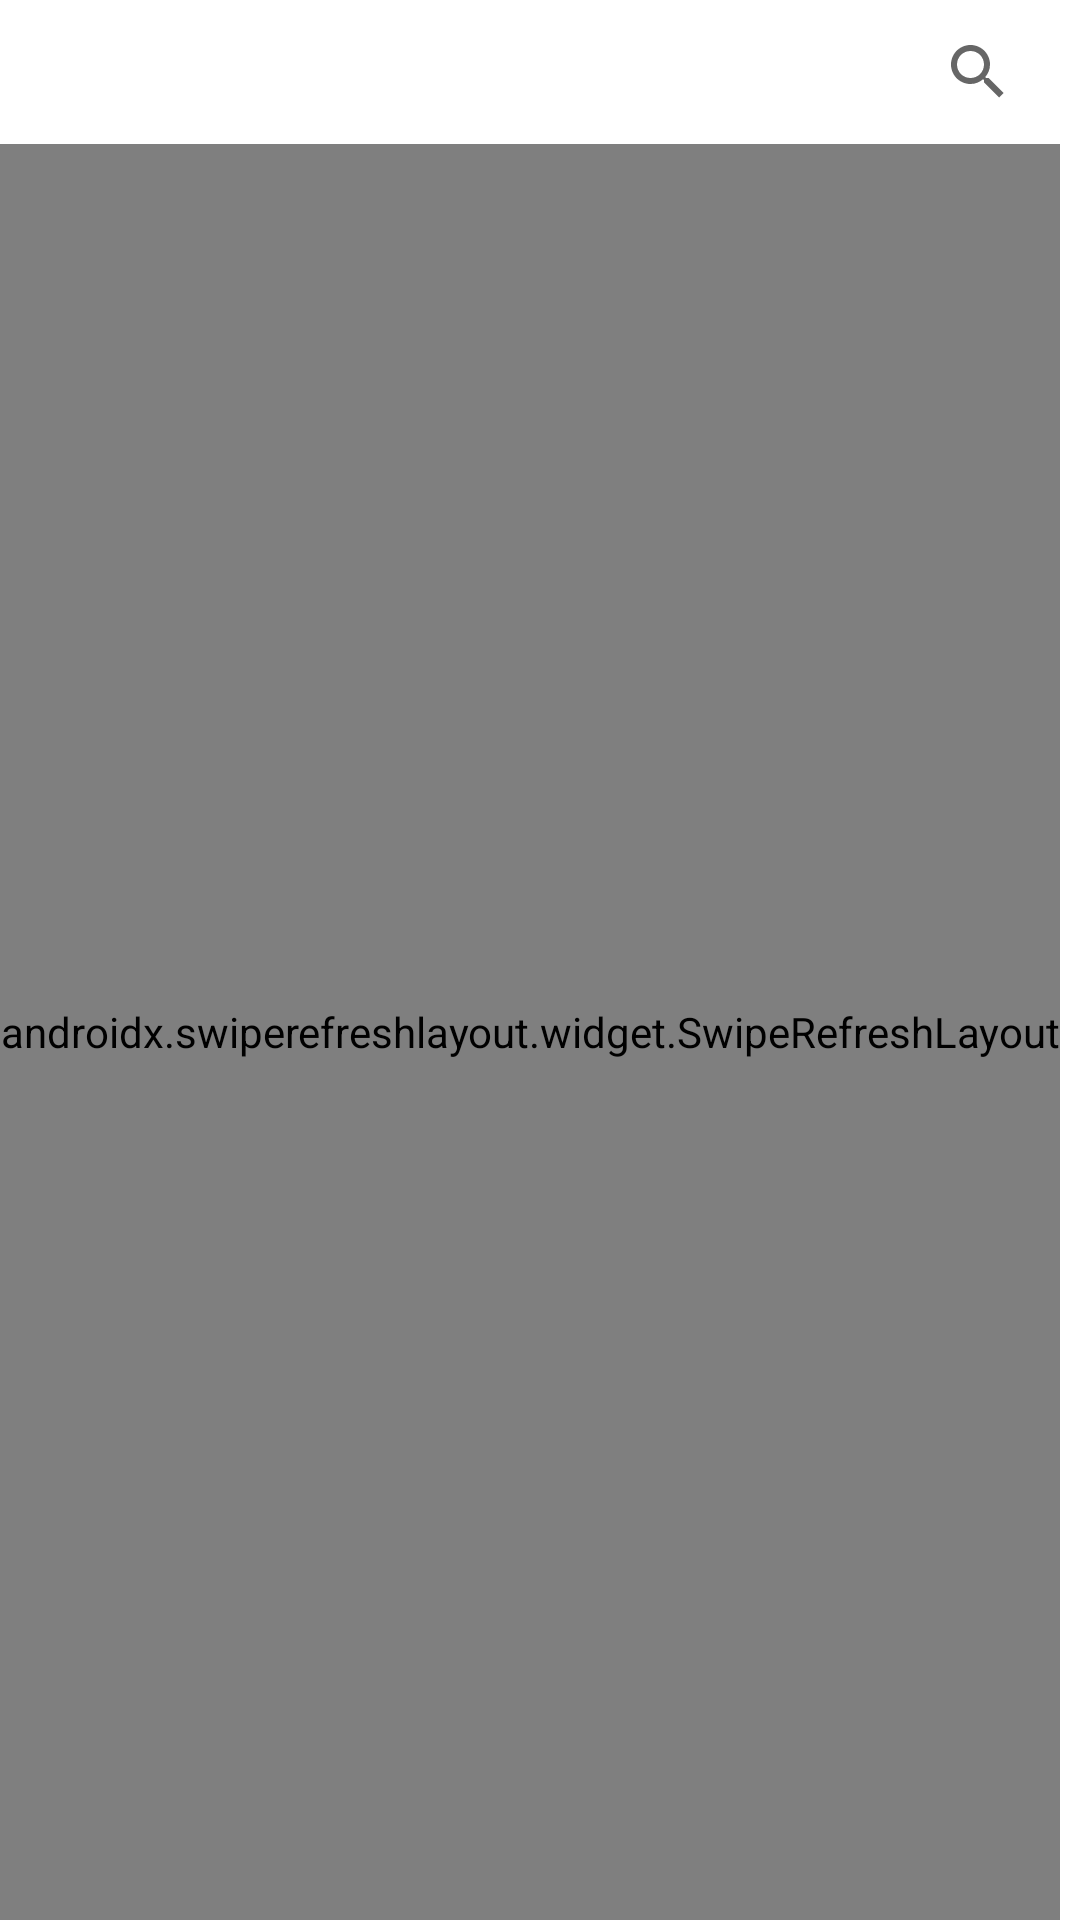

Produce the Android XML layout that renders to this screen, including the resource entries it uses.
<!-- AndroidManifest.xml: application theme Theme.MyKinopoisk -->
<!-- res/layout/fragment_popular.xml -->
<?xml version="1.0" encoding="utf-8"?>
<LinearLayout xmlns:android="http://schemas.android.com/apk/res/android"
    android:layout_width="match_parent"
    android:layout_height="wrap_content"
    android:orientation="vertical">

    <androidx.appcompat.widget.SearchView
        android:id="@+id/search_view"
        android:layout_width="match_parent"
        android:layout_height="wrap_content"
        android:layoutDirection="rtl"
        android:layout_marginHorizontal="10dp"
        android:inputType="text"/>

    <androidx.swiperefreshlayout.widget.SwipeRefreshLayout
        android:id="@+id/idSwipeRefreshLayout"
        android:layout_width="wrap_content"
        android:layout_height="match_parent">

        <androidx.recyclerview.widget.RecyclerView
            android:id="@+id/rv_films"
            android:layout_width="match_parent"
            android:layout_height="match_parent"
            android:layout_marginVertical="?attr/actionBarSize" />

    </androidx.swiperefreshlayout.widget.SwipeRefreshLayout>

</LinearLayout>
<!-- resources referenced by this layout -->
<resources>
  <style name="Theme.MyKinopoisk" parent="Theme.MaterialComponents.DayNight.DarkActionBar">
          
          <item name="colorPrimary">@color/purple_500</item>
          <item name="colorPrimaryVariant">@color/purple_700</item>
          <item name="colorOnPrimary">@color/white</item>
          
          <item name="colorSecondary">@color/teal_200</item>
          <item name="colorSecondaryVariant">@color/teal_700</item>
          <item name="colorOnSecondary">@color/black</item>
          
          <item name="android:statusBarColor">?attr/colorPrimaryVariant</item>
          
      </style>
  <!-- not gathered from this repository: default colours our renderer supplied (Android Studio template values) -->
  <color name="purple_500">#FF6200EE</color>
  <color name="purple_700">#FF3700B3</color>
  <color name="teal_200">#FF03DAC5</color>
  <color name="teal_700">#FF018786</color>
  <color name="black">#FF000000</color>
  <color name="white">#FFFFFFFF</color>
</resources>
